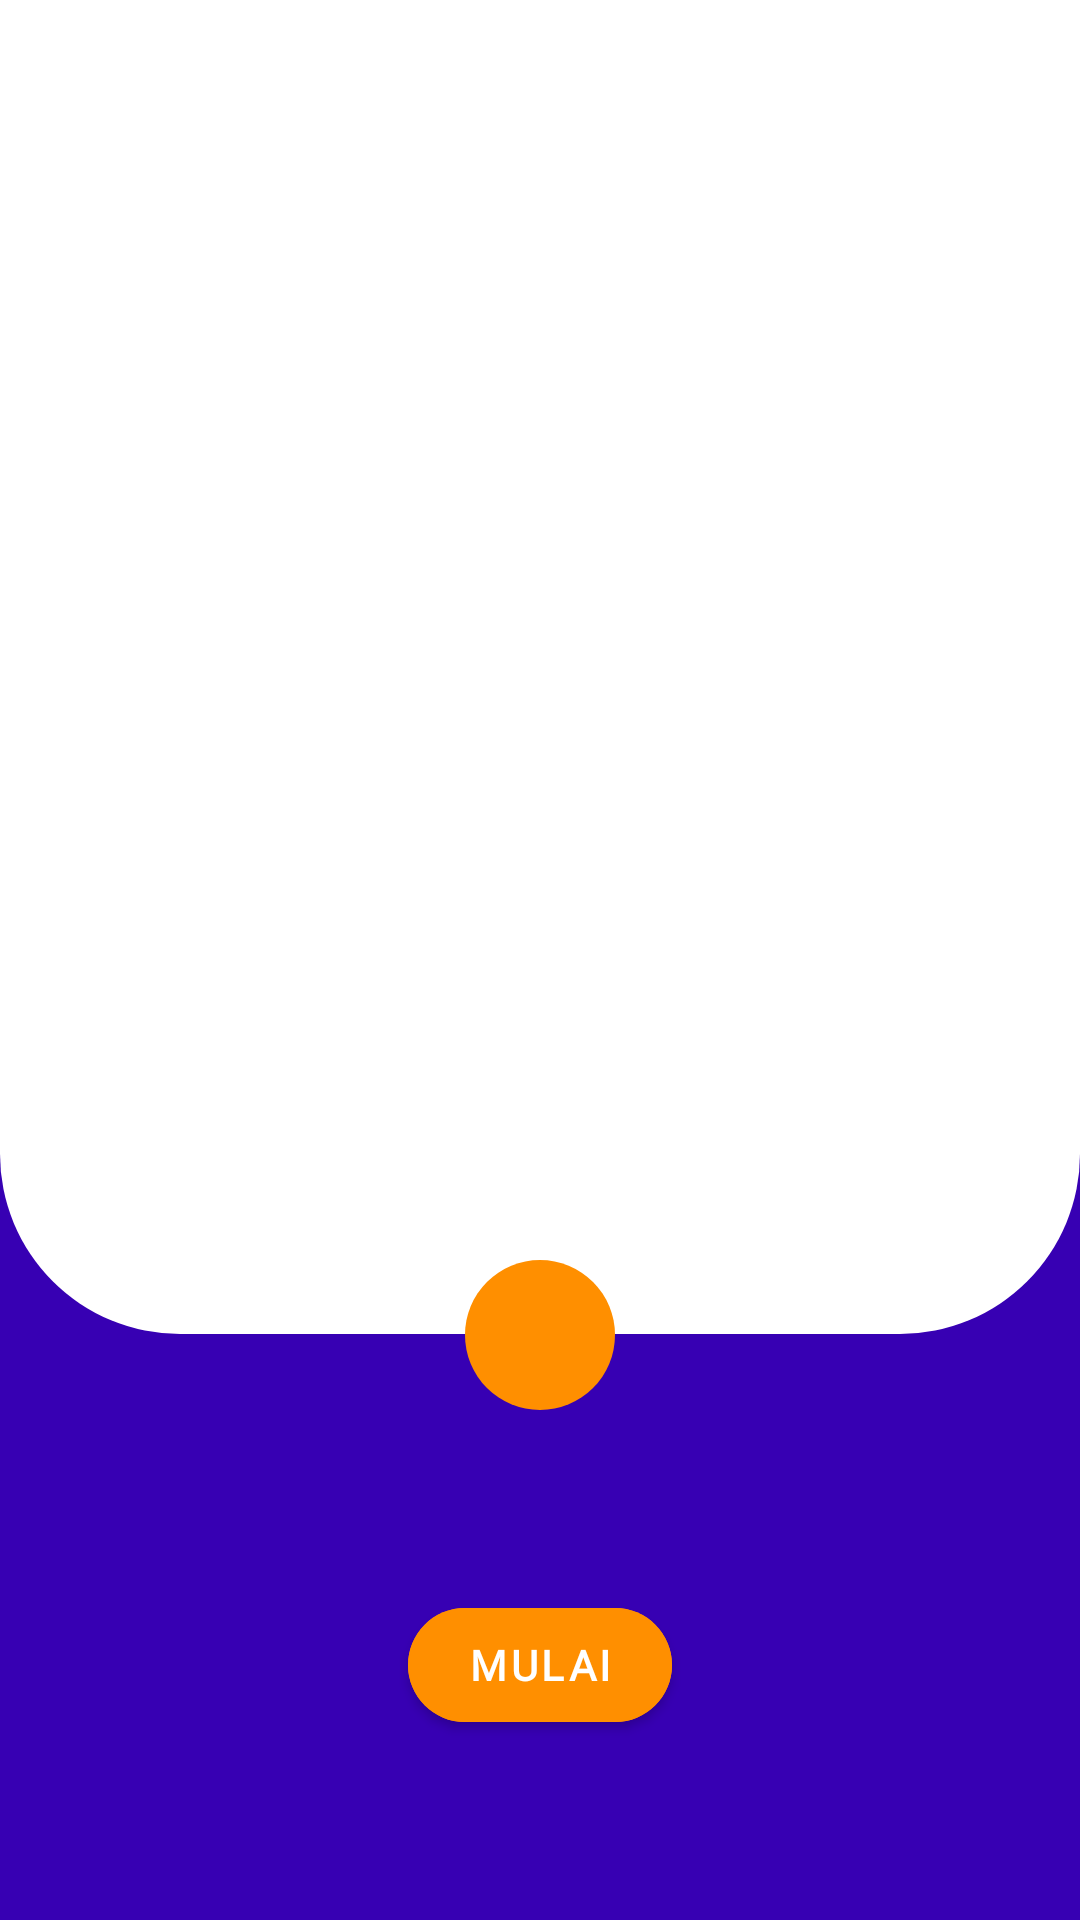

Reconstruct the res/layout file that produces this screen, plus the resources it refers to.
<!-- AndroidManifest.xml: application theme Theme.MaskCam -->
<!-- res/layout/activity_intro.xml -->
<?xml version="1.0" encoding="utf-8"?>

<androidx.constraintlayout.widget.ConstraintLayout xmlns:android="http://schemas.android.com/apk/res/android"
    xmlns:app="http://schemas.android.com/apk/res-auto"
    xmlns:tools="http://schemas.android.com/tools"
    android:layout_width="match_parent"
    android:layout_height="match_parent"
    android:background="@color/purple_700"
    tools:context=".intro.IntroActivity">

    <androidx.viewpager2.widget.ViewPager2
        android:id="@+id/introViewPager"
        android:layout_width="match_parent"
        android:layout_height="0dp"
        android:background="@drawable/intro_background"
        app:layout_constraintBottom_toTopOf="@id/centerOfNextBtn"
        app:layout_constraintTop_toTopOf="parent" />

    <LinearLayout
        android:id="@+id/indicator"
        android:layout_width="wrap_content"
        android:layout_height="wrap_content"
        android:layout_marginTop="20dp"
        android:orientation="horizontal"
        app:layout_constraintEnd_toEndOf="parent"
        app:layout_constraintStart_toStartOf="parent"
        app:layout_constraintTop_toTopOf="parent" />

    <View
        android:id="@+id/centerOfNextBtn"
        android:layout_width="1dp"
        android:layout_height="1dp"
        app:layout_constraintBottom_toBottomOf="@id/btnNext"
        app:layout_constraintEnd_toEndOf="@id/btnNext"
        app:layout_constraintStart_toStartOf="@id/btnNext"
        app:layout_constraintTop_toTopOf="@id/btnNext"/>

    <ImageView
        android:id="@+id/btnNext"
        android:layout_width="50dp"
        android:layout_height="50dp"
        android:layout_marginBottom="60dp"
        android:textAllCaps="false"
        android:textStyle="bold"
        app:cornerRadius="20dp"
        android:background="@drawable/ic_oval"
        android:src="@drawable/ic_right"
        app:layout_constraintBottom_toTopOf="@+id/btnStart"
        app:layout_constraintEnd_toEndOf="parent"
        app:layout_constraintStart_toStartOf="parent" />

    <com.google.android.material.button.MaterialButton
        android:id="@+id/btnStart"
        android:layout_width="wrap_content"
        android:layout_height="50dp"
        android:layout_marginBottom="60dp"
        android:backgroundTint="@color/orange_700"
        android:fontFamily="@font/poppins"
        android:text="@string/mulai"
        android:textAllCaps="false"
        android:textStyle="bold"
        app:cornerRadius="20dp"
        app:layout_constraintBottom_toBottomOf="parent"
        app:layout_constraintEnd_toEndOf="parent"
        app:layout_constraintStart_toStartOf="parent" />


</androidx.constraintlayout.widget.ConstraintLayout>
<!-- resources referenced by this layout -->
<resources>
  <color name="orange_700">#FF8F00</color>
  <color name="purple_700">#FF3700B3</color>
  <!-- drawable ic_oval (drawable) -->
  <?xml version="1.0" encoding="utf-8"?>
  
  <shape xmlns:android="http://schemas.android.com/apk/res/android"
      android:shape="oval">
      <solid android:color="@color/orange_700"/>
  
  </shape>
  <!-- drawable intro_background (drawable) -->
  <?xml version="1.0" encoding="utf-8"?>
  
  <shape xmlns:android="http://schemas.android.com/apk/res/android"
      android:shape="rectangle">
  
      <solid android:color="@color/white"/>
      <corners
          android:bottomLeftRadius="60dp"
          android:bottomRightRadius="60dp"/>
  </shape>
  <string name="mulai">MULAI</string>
  <style name="Theme.MaskCam" parent="Theme.MaterialComponents.DayNight.NoActionBar">
          
          <item name="colorPrimary">@color/purple_500</item>
          <item name="colorPrimaryVariant">@color/purple_700</item>
          <item name="colorOnPrimary">@color/white</item>
          
          <item name="colorSecondary">@color/teal_200</item>
          <item name="colorSecondaryVariant">@color/teal_700</item>
          <item name="colorOnSecondary">@color/black</item>
          
          <item name="android:statusBarColor" tools:targetApi="l">?attr/colorPrimaryVariant</item>
          
      </style>
  <color name="white">#FFFFFFFF</color>
  <color name="purple_500">#FF6200EE</color>
  <color name="teal_200">#FF03DAC5</color>
  <color name="teal_700">#FF018786</color>
  <color name="black">#FF000000</color>
</resources>
